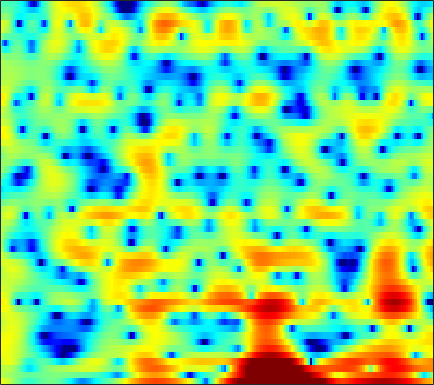

Source data for this figure (header and first rows):
4.5899, 4.1676, 3.5642, 2.9049, 2.3705, 1.6064, 0.7929, 0.15648, -0.70166, -1.5292, -2.2381, -2.6496, -3.0187, -3.1269, -3.0362, -2.7268, -2.2996, -1.9447, -1.4983, -1.129, -0.82197, -0.63807, -0.48899, -0.46007
2.121, 1.949, 1.688, 1.402, 1.169, 0.8402, 0.5007, 0.2459, -0.08646, -0.3941, -0.6654, -0.8324, -1.004, -1.114, -1.15, -1.143, -1.083, -1.008, -0.8772, -0.7292, -0.5771, -0.4669, -0.3376, -0.2339
1.855, 2.132, 2.324, 2.301, 2.14, 1.738, 1.106, 0.4844, -0.5511, -1.821, -3.289, -4.438, -5.76, -6.361, -6.152, -5.219, -4.001, -3.122, -2.082, -1.23, -0.5621, -0.1646, 0.2515, 0.5509
3.296, 3.797, 4.196, 4.307, 4.209, 3.847, 3.22, 2.586, 1.529, 0.2486, -1.185, -2.252, -3.409, -3.957, -3.898, -3.401, -2.76, -2.324, -1.909, -1.718, -1.769, -1.964, -2.416, -3.097
4.305, 4.344, 4.32, 4.192, 4.025, 3.702, 3.271, 2.886, 2.303, 1.658, 0.9756, 0.4578, -0.2256, -0.8954, -1.39, -2.042, -2.706, -3.229, -3.982, -4.848, -5.853, -6.718, -8.043, -9.623
4.8, 4.756, 4.638, 4.443, 4.242, 3.898, 3.463, 3.077, 2.484, 1.802, 1.038, 0.416, -0.4774, -1.44, -2.21, -3.281, -4.392, -5.247, -6.414, -7.613, -8.807, -9.702, -10.91, -12.17
4.78, 4.839, 4.834, 4.724, 4.572, 4.271, 3.845, 3.443, 2.792, 2.003, 1.065, 0.2609, -0.9583, -2.352, -3.523, -5.263, -7.214, -8.79, -10.96, -12.97, -14.41, -14.97, -15.09, -14.9
4.01, 4.295, 4.547, 4.645, 4.619, 4.449, 4.126, 3.781, 3.182, 2.415, 1.466, 0.6279, -0.6717, -2.201, -3.539, -5.617, -8.113, -10.34, -13.91, -18.19, -20.81, -19.63, -17, -14.99
2.779, 3.277, 3.763, 4.059, 4.162, 4.149, 3.971, 3.729, 3.274, 2.666, 1.913, 1.25, 0.2421, -0.9002, -1.833, -3.167, -4.57, -5.624, -6.963, -8.124, -9.008, -9.484, -9.894, -10.09
2.193, 2.754, 3.308, 3.658, 3.797, 3.828, 3.705, 3.517, 3.145, 2.658, 2.067, 1.558, 0.7952, -0.02928, -0.6925, -1.628, -2.62, -3.387, -4.43, -5.497, -6.591, -7.427, -8.547, -9.627
2.885, 3.354, 3.738, 3.889, 3.874, 3.696, 3.386, 3.087, 2.632, 2.133, 1.6, 1.185, 0.5896, -0.05186, -0.5538, -1.238, -1.97, -2.542, -3.381, -4.362, -5.55, -6.635, -8.485, -11.17
4.728, 4.87, 4.756, 4.283, 3.716, 2.726, 1.588, 0.7801, -0.07909, -0.5977, -0.8743, -1.016, -1.343, -1.849, -2.337, -2.965, -3.411, -3.558, -3.521, -3.368, -3.298, -3.359, -3.688, -4.223
5.677, 5.481, 4.795, 3.554, 2.165, -0.4971, -4.722, -10.06, -23.48, -10.64, -6.443, -5.151, -4.714, -5.561, -7.191, -11.33, -20.24, -17.02, -9.278, -5.29, -2.871, -1.667, -0.5418, 0.2419
4.489, 4.28, 3.733, 2.866, 2.017, 0.6526, -0.8454, -1.863, -2.763, -3.092, -3.071, -3.074, -3.301, -3.796, -4.319, -5.05, -5.422, -5.237, -4.414, -3.265, -2.143, -1.401, -0.5827, 0.07421
3.364, 3.303, 3.098, 2.775, 2.454, 1.966, 1.436, 1.04, 0.545, 0.1026, -0.2729, -0.5462, -0.9087, -1.269, -1.503, -1.777, -1.958, -2.021, -2.006, -1.912, -1.786, -1.687, -1.562, -1.508
2.651, 2.765, 2.85, 2.844, 2.782, 2.631, 2.412, 2.202, 1.873, 1.507, 1.097, 0.7862, 0.3645, -0.07252, -0.401, -0.8179, -1.206, -1.479, -1.814, -2.125, -2.422, -2.657, -3.002, -3.425
1.88, 2.342, 2.826, 3.14, 3.274, 3.317, 3.227, 3.083, 2.799, 2.416, 1.93, 1.522, 0.92, 0.2674, -0.2584, -0.9651, -1.66, -2.149, -2.741, -3.246, -3.695, -4.041, -4.586, -5.259
1.486, 2.404, 3.226, 3.72, 3.919, 3.994, 3.876, 3.697, 3.334, 2.831, 2.213, 1.633, 0.7205, -0.3318, -1.234, -2.578, -4.015, -5.061, -6.126, -6.578, -6.379, -6.055, -5.671, -5.584
2.999, 3.355, 3.587, 3.592, 3.484, 3.242, 2.924, 2.622, 2.144, 1.562, 0.8536, 0.2174, -0.8257, -2.125, -3.312, -5.348, -8.224, -11.48, -20.23, -22.01, -11.95, -8.463, -5.565, -3.822
3.327, 2.677, 1.657, 0.5271, -0.3224, -1.265, -1.876, -2.156, -2.423, -2.748, -3.283, -3.789, -4.62, -5.561, -6.253, -7.031, -7.641, -7.923, -7.839, -7.047, -5.565, -4.192, -2.334, -0.7351
1.859, 0.3213, -2.305, -5.882, -9.523, -15.29, -14.24, -11.35, -9.061, -8.178, -8.385, -9.147, -10.91, -13.52, -15.17, -14.63, -11.69, -9.526, -7.077, -4.97, -3.138, -1.853, -0.3149, 1.126
1.359, -0.05767, -2.245, -4.754, -6.717, -8.74, -9.336, -9.071, -8.566, -8.434, -8.86, -9.638, -11.17, -13.2, -14.37, -13.69, -10.95, -8.767, -6.242, -4.123, -2.297, -1.099, 0.3145, 1.567
1.763, 0.9169, -0.2534, -1.434, -2.252, -3.263, -4.069, -4.562, -5.128, -5.662, -6.103, -6.445, -6.826, -6.977, -6.897, -6.484, -5.716, -4.975, -3.842, -2.675, -1.525, -0.7052, 0.3572, 1.323
1.953, 1.541, 0.9469, 0.2972, -0.2233, -0.9628, -1.741, -2.331, -3.104, -3.817, -4.419, -4.703, -4.917, -4.871, -4.686, -4.258, -3.71, -3.24, -2.596, -1.926, -1.25, -0.7349, -0.05298, 0.6752
1.846, 2.051, 2.13, 1.969, 1.666, 1.061, 0.1607, -0.6965, -2.055, -3.587, -5.161, -5.995, -6.243, -5.557, -4.745, -3.675, -2.8, -2.31, -1.925, -1.739, -1.674, -1.59, -1.3, -0.7202
1.626, 2.699, 3.541, 3.855, 3.79, 3.334, 2.42, 1.397, -0.5837, -3.464, -8.435, -15.6, -16.35, -7.876, -4.824, -2.464, -1.212, -0.8556, -1.013, -2.032, -4.024, -6.267, -8.936, -7.024
1.109, 1.813, 2.494, 2.869, 2.964, 2.792, 2.349, 1.817, 0.8892, -0.2129, -1.272, -1.836, -1.983, -1.54, -1.009, -0.3327, 0.05096, 0.06539, -0.3393, -1.314, -2.902, -4.334, -5.546, -4.824
-1.301, -0.8724, -0.3461, 0.05883, 0.2535, 0.3816, 0.3549, 0.2631, 0.09206, -0.1373, -0.248, -0.3011, -0.2383, -0.05636, 0.1208, 0.3603, 0.5345, 0.6076, 0.5642, 0.42, 0.2115, 0.0717, -0.006736, 0.06544
-5.189, -4.284, -3.385, -2.794, -2.523, -2.288, -2.196, -2.139, -2.067, -1.925, -1.717, -1.496, -1.132, -0.7024, -0.361, 0.0967, 0.5341, 0.8325, 1.174, 1.45, 1.666, 1.792, 1.893, 1.984
-6.78, -5.83, -5.144, -4.92, -4.986, -5.279, -5.654, -5.875, -5.979, -5.712, -5.21, -4.629, -3.755, -2.815, -2.087, -1.132, -0.2247, 0.4019, 1.166, 1.804, 2.323, 2.638, 2.942, 3.127
-4.105, -4.286, -4.815, -5.769, -6.795, -8.716, -11.15, -13.18, -14.7, -13.82, -11.66, -10.15, -8.257, -6.421, -5.069, -3.326, -1.709, -0.6067, 0.6624, 1.72, 2.552, 3.031, 3.523, 3.797
-1.238, -1.881, -2.966, -4.472, -5.955, -8.609, -12.32, -15.81, -19.37, -17.8, -16.17, -15.57, -14.76, -12.25, -9.578, -6.153, -3.334, -1.609, 0.2429, 1.66, 2.705, 3.278, 3.786, 4.069
0.7461, 0.3411, -0.3611, -1.313, -2.184, -3.554, -5.098, -6.326, -7.97, -9.601, -11.67, -13.79, -16.66, -13.64, -9.732, -5.618, -2.616, -0.9123, 0.8567, 2.133, 3.014, 3.47, 3.752, 3.791
0.4955, 0.7661, 0.9164, 0.837, 0.6073, 0.1416, -0.4878, -1.022, -1.771, -2.524, -3.143, -3.408, -3.444, -2.925, -2.223, -1.093, 0.06102, 0.8448, 1.696, 2.321, 2.679, 2.77, 2.655, 2.221
-1.171, -0.03529, 0.9447, 1.486, 1.671, 1.701, 1.552, 1.376, 1.094, 0.785, 0.5315, 0.3856, 0.3203, 0.3791, 0.483, 0.6746, 0.8786, 1.024, 1.153, 1.175, 1.063, 0.8442, 0.4355, -0.2719
0.3953, 1.171, 1.906, 2.315, 2.463, 2.469, 2.327, 2.143, 1.852, 1.564, 1.29, 1.1, 0.9012, 0.708, 0.5516, 0.3131, 0.009879, -0.2752, -0.6896, -1.136, -1.532, -1.768, -2.086, -2.403
3.495, 3.636, 3.696, 3.579, 3.364, 2.926, 2.341, 1.843, 1.169, 0.5987, 0.1853, 0.0117, -0.1597, -0.3172, -0.4961, -0.9178, -1.624, -2.397, -3.742, -5.285, -6.505, -6.664, -5.952, -4.759
5.497, 5.354, 4.987, 4.394, 3.756, 2.636, 1.156, -0.1658, -2.131, -3.895, -4.551, -4.162, -3.159, -2.256, -1.865, -1.836, -2.438, -3.366, -5.537, -9.411, -17.43, -19.39, -10.2, -5.802
5.079, 4.911, 4.454, 3.679, 2.864, 1.389, -0.6585, -2.76, -6.768, -13.93, -17.39, -10.97, -6.407, -3.913, -2.811, -2.004, -1.795, -1.943, -2.452, -3.097, -3.511, -3.401, -2.718, -1.64
3.02, 2.997, 2.698, 2.089, 1.467, 0.3953, -0.8854, -1.945, -3.285, -4.353, -4.757, -4.505, -3.768, -2.897, -2.293, -1.628, -1.164, -0.9462, -0.7529, -0.6221, -0.4831, -0.3529, -0.09061, 0.2327
1.907, 1.911, 1.629, 1.085, 0.5536, -0.2647, -1.1, -1.661, -2.246, -2.616, -2.703, -2.628, -2.313, -1.893, -1.529, -1.042, -0.5938, -0.3036, 0.02898, 0.2794, 0.4641, 0.5375, 0.6208, 0.6352
2.93, 2.665, 1.988, 0.9921, 0.04635, -1.309, -2.566, -3.252, -3.688, -3.556, -3.121, -2.753, -2.233, -1.679, -1.251, -0.6633, -0.06377, 0.383, 0.8782, 1.23, 1.392, 1.396, 1.176, 0.7641
5.415, 4.857, 3.691, 1.906, 0.03764, -3.446, -8.703, -13.02, -10.59, -6.716, -4.67, -3.827, -3.348, -3.042, -2.661, -1.725, -0.4373, 0.5408, 1.654, 2.411, 2.735, 2.682, 2.134, 1.013
5.828, 5.407, 4.466, 3.021, 1.582, -0.8161, -3.439, -4.906, -5.249, -4.638, -4.489, -5.056, -7.098, -11.77, -16.88, -10.41, -4.609, -1.949, 0.4026, 1.81, 2.495, 2.566, 2.165, 1.13
3.598, 3.644, 3.41, 2.884, 2.335, 1.463, 0.5571, -0.07783, -0.8549, -1.568, -2.392, -3.198, -4.483, -5.724, -6.081, -5.173, -3.342, -1.963, -0.4788, 0.5357, 1.086, 1.22, 1.069, 0.5778
1.737, 2.105, 2.332, 2.317, 2.181, 1.879, 1.485, 1.156, 0.6861, 0.1966, -0.2883, -0.6329, -1.032, -1.275, -1.313, -1.14, -0.7762, -0.4469, -0.01943, 0.2886, 0.421, 0.3994, 0.1596, -0.2844
1.179, 1.5, 1.765, 1.87, 1.864, 1.772, 1.6, 1.431, 1.189, 0.9185, 0.6514, 0.4782, 0.2851, 0.1564, 0.1115, 0.1103, 0.161, 0.2141, 0.269, 0.2648, 0.1617, -0.008036, -0.3737, -0.9199
1.377, 1.483, 1.564, 1.582, 1.56, 1.484, 1.365, 1.25, 1.073, 0.8849, 0.6946, 0.558, 0.4074, 0.3004, 0.253, 0.2298, 0.2444, 0.2675, 0.2831, 0.2602, 0.1576, -0.0005333, -0.3209, -0.8158
1.581, 1.446, 1.29, 1.17, 1.095, 0.9943, 0.8814, 0.7743, 0.5821, 0.3615, 0.1211, -0.07264, -0.2951, -0.449, -0.4955, -0.4565, -0.3074, -0.1481, 0.08365, 0.2936, 0.431, 0.457, 0.3809, 0.1404
1.064, 0.5858, 0.1561, -0.005058, 0.004875, 0.083, 0.1343, 0.1004, -0.08163, -0.4366, -0.9546, -1.421, -2.053, -2.549, -2.711, -2.529, -1.943, -1.348, -0.4891, 0.3005, 0.9393, 1.319, 1.634, 1.749
-1.927, -3.648, -4.667, -3.891, -2.874, -1.677, -0.9391, -0.6941, -0.7397, -1.275, -2.332, -3.483, -5.653, -8.499, -10.31, -9.396, -6.164, -3.932, -1.587, 0.1595, 1.468, 2.207, 2.933, 3.402
-4.742, -9.584, -13.2, -7.801, -5.077, -2.985, -1.917, -1.571, -1.593, -2.084, -3.053, -4.155, -6.311, -9.153, -10.99, -9.986, -6.673, -4.422, -2.065, -0.2588, 1.158, 1.99, 2.917, 3.6
0.8639, -0.2773, -1.308, -1.735, -1.839, -1.933, -2.107, -2.305, -2.664, -2.98, -3.28, -3.542, -3.879, -4.159, -4.213, -3.999, -3.488, -3, -2.27, -1.436, -0.5245, 0.2828, 1.326, 2.273
3.797, 3.127, 2.19, 1.125, 0.1838, -1.266, -2.995, -4.341, -5.587, -5.632, -4.767, -3.973, -3.038, -2.482, -2.274, -2.302, -2.654, -3.167, -4.16, -5.15, -4.971, -3.654, -1.276, 0.9022
3.616, 3.499, 2.957, 1.921, 0.7876, -1.364, -4.712, -8.698, -19.11, -14.15, -7.63, -5.061, -3.115, -2.048, -1.706, -1.752, -2.431, -3.433, -5.871, -10.56, -13.71, -8.07, -2.66, 0.6846
0.159, 0.61, 0.6689, 0.2442, -0.3674, -1.549, -2.973, -4.049, -5.096, -5.41, -5.064, -4.679, -4.19, -3.856, -3.716, -3.636, -3.683, -3.765, -3.847, -3.658, -2.939, -2.013, -0.4249, 1.19
-1.347, -1.127, -1.037, -1.181, -1.436, -1.937, -2.547, -3.047, -3.703, -4.356, -4.99, -5.51, -6.204, -6.93, -7.337, -7.485, -6.984, -6.273, -5.023, -3.638, -2.23, -1.221, 0.1234, 1.381
-2.162, -2.195, -2.217, -2.277, -2.352, -2.514, -2.817, -3.138, -3.745, -4.55, -5.658, -6.728, -8.715, -11.68, -14.94, -19.27, -15.06, -11.2, -7.456, -4.755, -2.635, -1.267, 0.2713, 1.569
